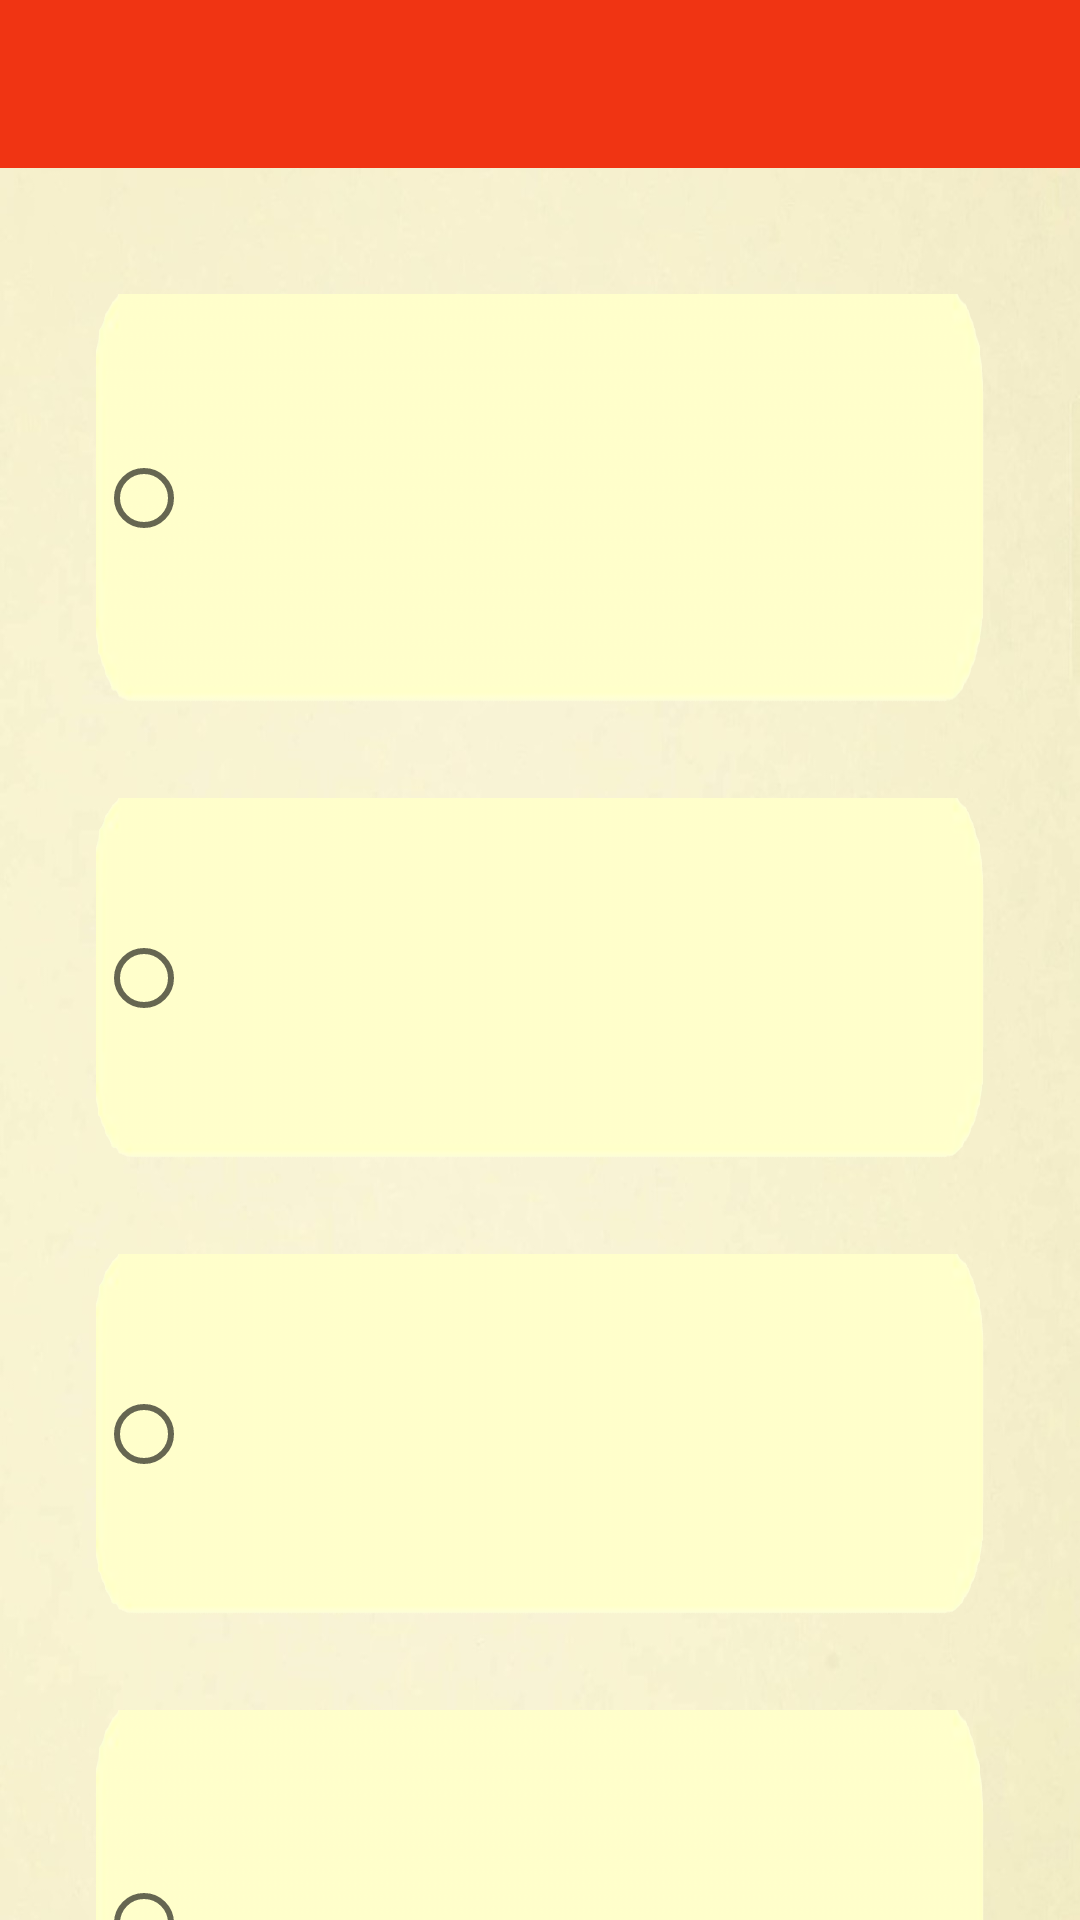

Layout XML and referenced resources for this Android screen:
<!-- AndroidManifest.xml: application theme AppTheme -->
<!-- res/layout/fragment_test.xml -->
<?xml version="1.0" encoding="utf-8"?>
<LinearLayout xmlns:android="http://schemas.android.com/apk/res/android"
              xmlns:app="http://schemas.android.com/apk/res-auto"
              android:layout_width="match_parent"
              android:layout_height="match_parent"
              android:background="@drawable/testcontent"
              android:orientation="vertical"
              android:weightSum="1">

    <android.support.v7.widget.Toolbar
        android:id="@+id/toolbar"
        android:layout_width="match_parent"
        android:layout_height="?actionBarSize"
        android:background="@color/colorPrimary"
        app:popupTheme="@style/ThemeOverlay.AppCompat.Light"
        app:theme="@style/Base.Theme.AppCompat.Light.DarkActionBar"/>


    <TextView
        android:id="@+id/tv_test_title"
        android:layout_width="match_parent"
        android:layout_height="wrap_content"
        android:layout_margin="5dp"
        android:layout_weight="1.07"
        android:gravity="center"
        android:textSize="20sp"/>


    <RadioGroup
        android:id="@+id/rg_test_item"
        android:layout_width="wrap_content"
        android:layout_height="wrap_content"
        android:layout_margin="16dp">

        <RadioButton
            android:id="@+id/rb_test_a"
            android:layout_width="match_parent"
            android:layout_height="136dp"
            android:layout_margin="16dp"
            android:background="@drawable/testitembg"
            android:textSize="22sp"/>


        <RadioButton
            android:id="@+id/rb_test_b"
            android:layout_width="match_parent"
            android:layout_height="wrap_content"
            android:layout_margin="16dp"
            android:background="@drawable/testitembg"
            android:textSize="22sp"/>

        <RadioButton
            android:id="@+id/rb_test_c"
            android:layout_width="match_parent"
            android:layout_height="wrap_content"
            android:layout_margin="16dp"
            android:background="@drawable/testitembg"
            android:textSize="22sp"/>

        <RadioButton
            android:id="@+id/rb_test_d"
            android:layout_width="match_parent"
            android:layout_height="142dp"
            android:layout_margin="16dp"
            android:background="@drawable/testitembg"
            android:textSize="22sp"/>
    </RadioGroup>

</LinearLayout>
<!-- resources referenced by this layout -->
<resources>
  <color name="colorPrimary">#f03413</color>
  <!-- drawable testcontent: jpg bitmap (drawable-xxhdpi, 94213 bytes) -->
  <!-- drawable testitembg: png bitmap (drawable-xxhdpi, 31962 bytes) -->
  <style name="AppTheme" parent="Theme.AppCompat.Light.NoActionBar">
          
          <item name="colorPrimary">@color/colorPrimary</item>
          <item name="colorPrimaryDark">@color/colorPrimaryDark</item>
          <item name="colorAccent">@color/colorAccent</item>
      </style>
  <color name="colorPrimaryDark">#f03413</color>
  <color name="colorAccent">#FF4081</color>
</resources>
